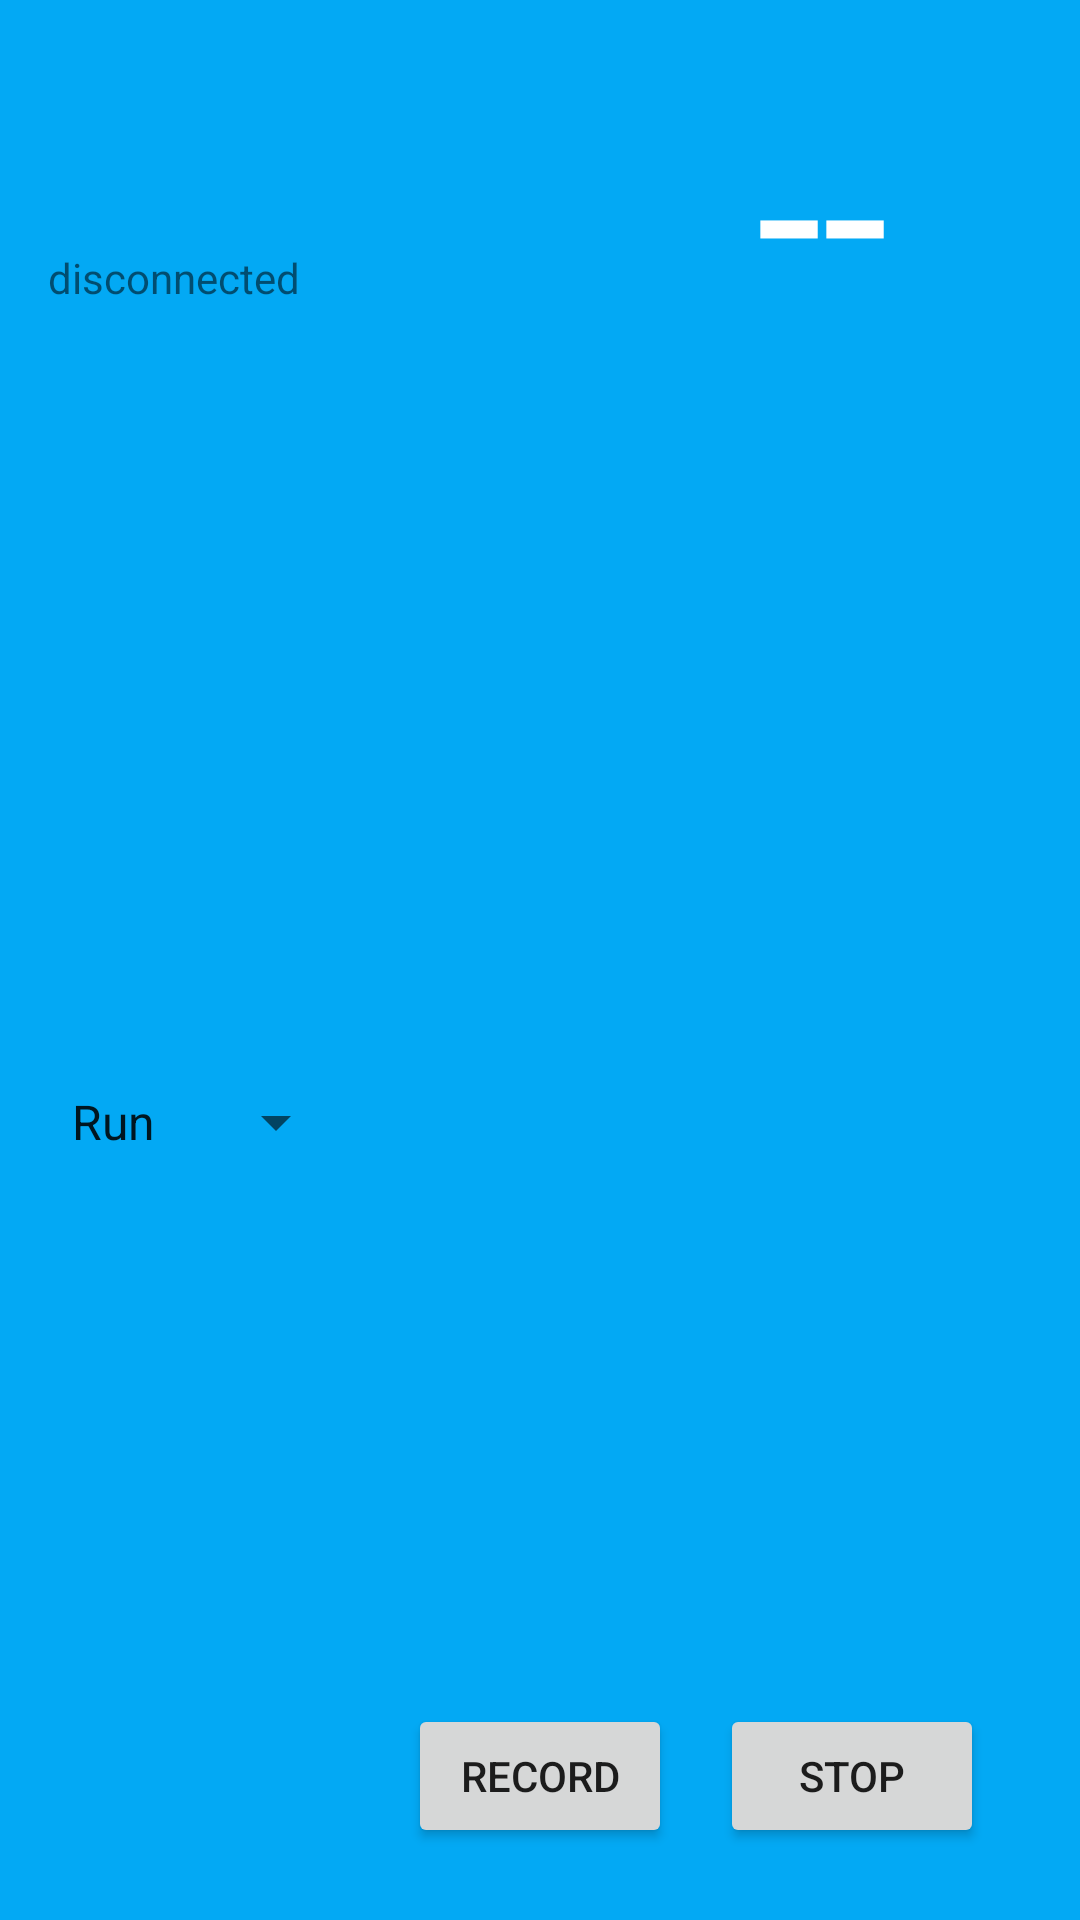

Reconstruct the res/layout file that produces this screen, plus the resources it refers to.
<!-- AndroidManifest.xml: application theme AppTheme -->
<!-- res/layout/control_interface.xml -->
<?xml version="1.0" encoding="utf-8"?>
<android.support.constraint.ConstraintLayout
    xmlns:android="http://schemas.android.com/apk/res/android"
    xmlns:app="http://schemas.android.com/apk/res-auto"
    xmlns:tools="http://schemas.android.com/tools"
    android:layout_width="match_parent"
    android:layout_height="wrap_content"
    android:background="@color/colorPrimaryBlue"
    android:paddingBottom="16dp">

    <TextView
        android:text="--"
        android:layout_width="wrap_content"
        android:layout_height="wrap_content"
        android:textSize="80sp"
        android:textColor="@color/white"
        android:id="@+id/heart_rate"
        android:layout_marginTop="16dp"
        app:layout_constraintTop_toTopOf="parent"
        android:layout_marginEnd="64dp"
        app:layout_constraintRight_toRightOf="parent"
        android:layout_marginRight="64dp" />

    <ImageView
        android:layout_width="60dp"
        android:layout_height="51dp"
        app:srcCompat="@drawable/love2"
        android:id="@+id/heart_image"
        android:layout_marginTop="16dp"
        app:layout_constraintTop_toTopOf="parent"
        android:layout_marginStart="32dp"
        app:layout_constraintLeft_toLeftOf="parent"
        android:layout_marginLeft="32dp" />

    <Button
        android:text="stop"
        android:layout_width="wrap_content"
        android:layout_height="wrap_content"
        android:id="@+id/stop"
        android:layout_marginEnd="32dp"
        app:layout_constraintRight_toRightOf="parent"
        android:layout_marginRight="32dp"
        app:layout_constraintBottom_toBottomOf="parent"
        android:layout_marginBottom="8dp" />

    <Spinner
        android:layout_width="100dp"
        android:layout_height="46dp"
        android:id="@+id/select_type"
        android:entries="@array/type_array"
        android:layout_marginTop="30dp"
        app:layout_constraintTop_toBottomOf="@+id/status"
        app:layout_constraintBottom_toBottomOf="parent"
        android:layout_marginBottom="8dp"
        app:layout_constraintLeft_toLeftOf="parent"
        android:layout_marginStart="16dp"
        android:layout_marginLeft="16dp" />

    <TextView
        android:text="disconnected"
        android:layout_width="wrap_content"
        android:layout_height="wrap_content"
        android:id="@+id/status"
        android:layout_marginTop="16dp"
        app:layout_constraintTop_toBottomOf="@+id/heart_image"
        android:layout_marginStart="16dp"
        app:layout_constraintLeft_toLeftOf="parent"
        android:layout_marginLeft="16dp" />

    <Button
        android:text="Record"
        android:layout_width="wrap_content"
        android:layout_height="wrap_content"
        android:id="@+id/record"
        app:layout_constraintBottom_toBottomOf="@+id/stop"
        app:layout_constraintRight_toLeftOf="@+id/stop"
        android:layout_marginEnd="16dp"
        android:layout_marginRight="16dp"
        app:layout_constraintTop_toTopOf="@+id/stop"
        app:layout_constraintVertical_bias="1.0" />
</android.support.constraint.ConstraintLayout>
<!-- resources referenced by this layout -->
<resources>
  <string-array name="type_array">
          <item>Run</item>
          <item>Walk</item>
          <item>Lunch</item>
          <item>Dinner</item>
          <item>Breakfast</item>
          <item>Sleep</item>
          <item>Speech</item>
          <item>Discussion</item>
      </string-array>
  <color name="colorPrimaryBlue">#03A9F4</color>
  <color name="white">#FFFFFF</color>
  <style name="AppTheme" parent="Theme.AppCompat.Light.NoActionBar">
          
          <item name="colorPrimary">@color/colorPrimaryBlue</item>
          <item name="colorPrimaryDark">@color/colorPrimaryDark</item>
          <item name="colorAccent">@color/colorAccent</item>
      </style>
  <color name="colorPrimaryDark">#303F9F</color>
  <color name="colorAccent">#FF4081</color>
</resources>
